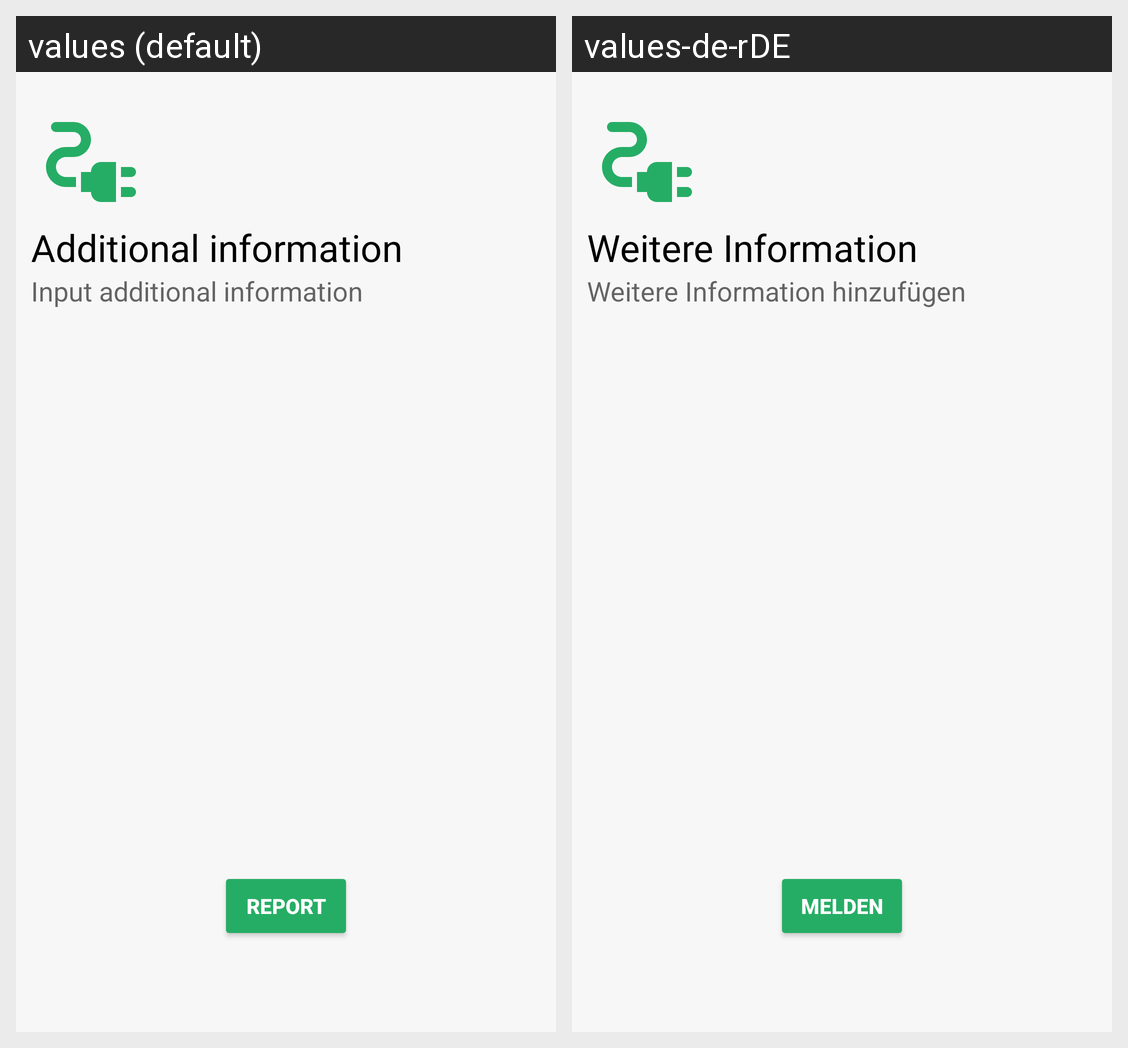

The Android screen above is rendered under two locales of the same app. Produce the string resources it draws, with the default and per-locale values.
Android screen res/layout/activity_report.xml rendered under 2 locales, left to right: values (default), values-de-rDE. Device: Nexus 5 (rendered at 1080×1920; each locale shown at half size, 540×960, under a caption strip naming it); theme Theme.NZSE_Chargingstation.
Strings drawn on this screen, with the default value and each locale's value (text and hints the layout hard-codes, and strings that could not be matched under every locale, appear in the picture but are not listed):

additional_information
  values: Additional information
  values-de-rDE: Weitere Information

input_additional_information
  values: Input additional information
  values-de-rDE: Weitere Information hinzufügen

report
  values: Report
  values-de-rDE: Melden
